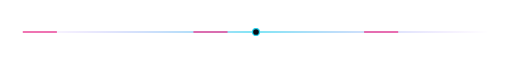
t = 0.00 s
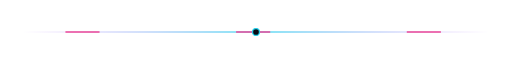
t = 1.00 s
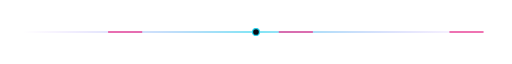
t = 2.00 s
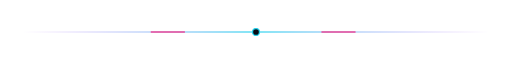
t = 3.00 s

The animated SVG that drew these frames (rendered in a browser with its animation timeline set to each time). Animation: 1 CSS @keyframes rule; one cycle of 4.00 s, repeats indefinitely.

<svg xmlns="http://www.w3.org/2000/svg" viewBox="0 0 900 34" width="900" height="34" role="img" aria-label="Divider"><title>Divider</title><style>.f{stroke-dasharray:60 240;animation:d 4s linear infinite}@keyframes d{to{stroke-dashoffset:-300}}@media (prefers-reduced-motion:reduce){*{animation:none!important}}</style><defs><linearGradient id="fade" x1="0" x2="1"><stop offset="0" stop-color="#a855f7" stop-opacity="0"/><stop offset=".5" stop-color="#22d3ee"/><stop offset="1" stop-color="#a855f7" stop-opacity="0"/></linearGradient></defs><rect x="40" y="16" width="820" height="2" fill="url(#fade)"/><path class="f" d="M40 17H860" stroke="#ec4899" stroke-width="3" fill="none"/><circle cx="450" cy="17" r="6" fill="#070b14" stroke="#22d3ee" stroke-width="2"/></svg>
